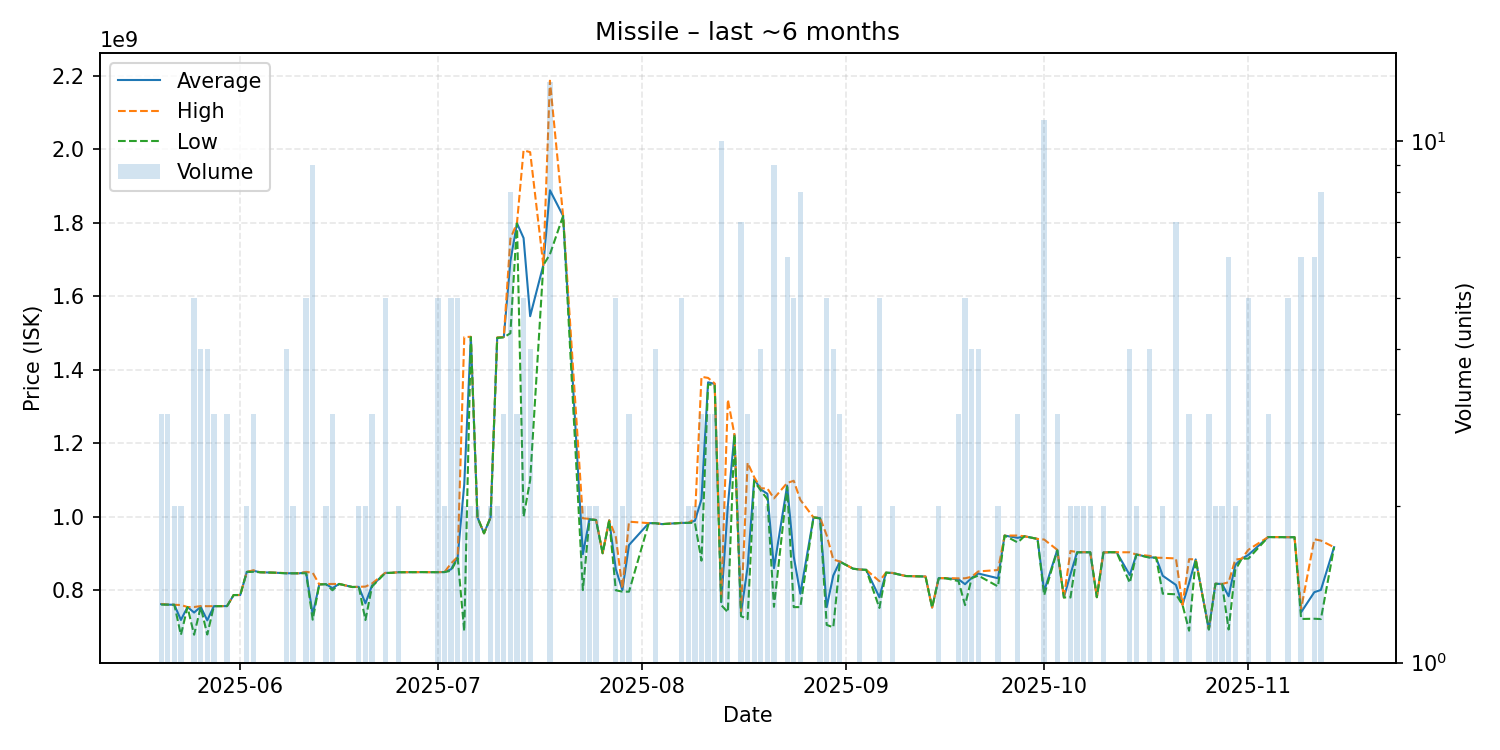

Source data for this figure (header and first rows):
date, average, highest, lowest, order_count, volume
2025-05-20, 762133333, 762700000, 761000000, 3, 3
2025-05-21, 760833333, 760900000, 760800000, 3, 3
2025-05-22, 760450000, 760500000, 760400000, 2, 2
2025-05-23, 719150000, 759800000, 678500000, 2, 2
2025-05-24, 754300000, 754300000, 754300000, 1, 1
2025-05-25, 739280000, 754350000, 678900000, 5, 5
2025-05-26, 754925000, 756900000, 754300000, 4, 4
2025-05-27, 718000000, 756550000, 679450000, 4, 4
2025-05-28, 756666667, 756700000, 756600000, 3, 3
2025-05-29, 756800000, 756800000, 756800000, 1, 1
2025-05-30, 756900000, 756950000, 756850000, 3, 3
2025-05-31, 786900000, 786900000, 786900000, 1, 1
2025-06-01, 787000000, 787000000, 787000000, 1, 1
2025-06-02, 849900000, 849900000, 849900000, 2, 2
2025-06-03, 852933333, 854400000, 850000000, 3, 3
2025-06-04, 849000000, 849000000, 849000000, 1, 1
2025-06-06, 847900000, 847900000, 847900000, 1, 1
2025-06-08, 846250000, 846800000, 846100000, 4, 4
2025-06-09, 846150000, 846200000, 846100000, 2, 2
2025-06-10, 846100000, 846100000, 846100000, 1, 1
2025-06-11, 849220000, 850000000, 846200000, 4, 5
2025-06-12, 734255556, 847600000, 719850000, 8, 9
2025-06-13, 815900000, 815900000, 815900000, 1, 1
2025-06-14, 816650000, 817000000, 816300000, 2, 2
2025-06-15, 805666667, 817000000, 800000000, 3, 3
2025-06-16, 817200000, 817200000, 817200000, 1, 1
2025-06-18, 808800000, 808800000, 808800000, 1, 1
2025-06-19, 809150000, 809400000, 808900000, 2, 2
2025-06-20, 764400000, 809900000, 718900000, 2, 2
2025-06-21, 812733333, 818300000, 809950000, 3, 3
2025-06-23, 847040000, 847250000, 846900000, 5, 5
2025-06-24, 847400000, 847400000, 847400000, 1, 1
2025-06-25, 849000000, 849000000, 849000000, 2, 2
2025-06-26, 849100000, 849100000, 849100000, 1, 1
2025-06-27, 849300000, 849300000, 849300000, 1, 1
2025-06-28, 849400000, 849400000, 849400000, 1, 1
2025-06-29, 849400000, 849400000, 849400000, 1, 1
2025-06-30, 849100000, 849100000, 849100000, 1, 1
2025-07-01, 849320000, 849400000, 849300000, 5, 5
2025-07-02, 849450000, 849500000, 849400000, 2, 2
2025-07-03, 857120000, 872900000, 853150000, 5, 5
2025-07-04, 890300000, 891000000, 887600000, 4, 5
2025-07-05, 1088850000, 1489000000, 688700000, 2, 2
2025-07-06, 1489500000, 1490000000, 1489000000, 2, 2
2025-07-07, 998600000, 998700000, 998500000, 2, 2
2025-07-08, 955000000, 955000000, 955000000, 1, 1
2025-07-09, 998600000, 998700000, 998500000, 2, 2
2025-07-10, 1487500000, 1488000000, 1487000000, 2, 2
2025-07-11, 1489000000, 1489500000, 1488500000, 3, 3
2025-07-12, 1695375000, 1757000000, 1499500000, 6, 8
2025-07-13, 1799000000, 1799500000, 1798500000, 3, 3
2025-07-14, 1758780000, 1997500000, 999900000, 5, 5
2025-07-15, 1546000000, 1992500000, 1099500000, 4, 4
2025-07-17, 1685000000, 1685000000, 1685000000, 1, 1
2025-07-18, 1888846154, 2187000000, 1714500000, 13, 13
2025-07-20, 1819000000, 1819000000, 1819000000, 1, 1
2025-07-23, 898150000, 995900000, 800400000, 2, 2
2025-07-24, 993350000, 994200000, 992500000, 2, 2
2025-07-25, 991250000, 991500000, 991000000, 2, 2
2025-07-26, 900700000, 900700000, 900700000, 1, 1
... 85 more rows
